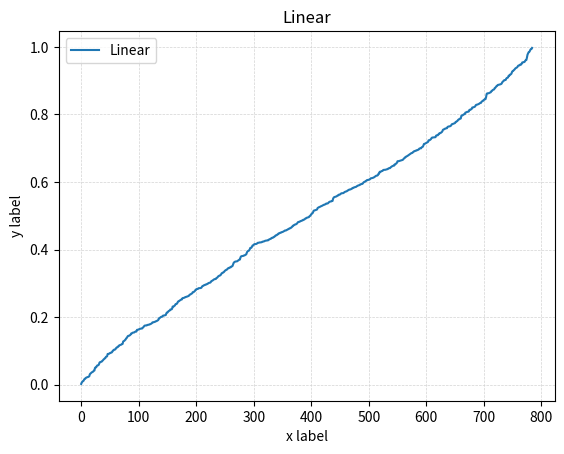

Source code (Python):
# Adding grids
import matplotlib.pyplot as plt
import numpy as np

# Fixing random state for reproducibility
np.random.seed(10000)

# Make up some data in the interval (0, 1)
# Draw random samples from a normal (Gaussian) distribution.
y = np.random.normal(loc=0.5, scale=0.4, size=1000)
y = y[(y > 0) & (y < 1)]
y.sort()
x = np.arange(len(y))


plt.figure()

# Plot a Linear scale
plt.plot(x, y, label='Linear')
plt.yscale('linear')
plt.title('Linear')
plt.xlabel('x label')
plt.ylabel('y label')
plt.grid(color='lightgray', linestyle='--', linewidth='0.5')

plt.legend()
plt.savefig('set_grid.pdf')
plt.show()



